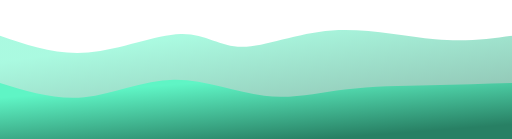
t = 0.00 s
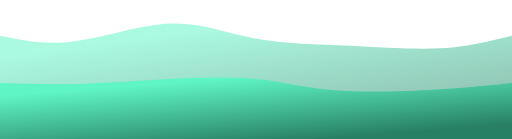
t = 0.75 s
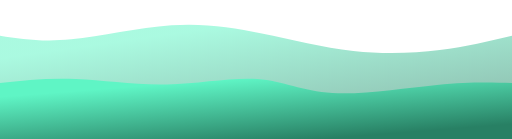
t = 1.25 s
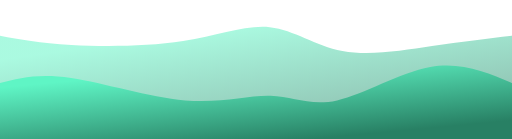
t = 2.00 s
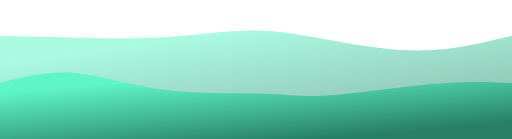
t = 2.75 s
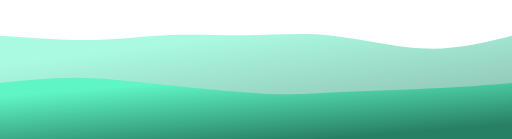
t = 3.25 s

The animated SVG that drew these frames (rendered in a browser with its animation timeline set to each time). Animation: 2 CSS @keyframes rules; one cycle of 4.00 s, repeats indefinitely.

<svg width="100%" height="100%" id="svg" viewBox="0 0 1440 390" xmlns="http://www.w3.org/2000/svg" class="transition duration-300 ease-in-out delay-150"><style>
          .path-0{
            animation:pathAnim-0 4s;
            animation-timing-function: linear;
            animation-iteration-count: infinite;
          }
          @keyframes pathAnim-0{
            0%{
              d: path("M 0,400 L 0,100 C 79.10512820512821,127.27692307692307 158.21025641025642,154.55384615384614 248,147 C 337.7897435897436,139.44615384615386 438.2641025641026,97.06153846153845 508,95 C 577.7358974358974,92.93846153846155 616.7333333333332,131.20000000000002 681,131 C 745.2666666666668,130.79999999999998 834.802564102564,92.13846153846154 933,85 C 1031.197435897436,77.86153846153846 1138.0564102564103,102.24615384615385 1224,110 C 1309.9435897435897,117.75384615384615 1374.9717948717948,108.87692307692308 1440,100 L 1440,400 L 0,400 Z");
            }
            25%{
              d: path("M 0,400 L 0,100 C 59.86410256410255,108.66923076923077 119.7282051282051,117.33846153846153 200,105 C 280.2717948717949,92.66153846153847 380.9512820512821,59.315384615384616 471,56 C 561.0487179487179,52.684615384615384 640.4666666666666,79.4 729,100 C 817.5333333333334,120.6 915.1820512820511,135.0846153846154 1004,143 C 1092.8179487179489,150.9153846153846 1172.8051282051283,152.26153846153846 1244,144 C 1315.1948717948717,135.73846153846154 1377.5974358974358,117.86923076923077 1440,100 L 1440,400 L 0,400 Z");
            }
            50%{
              d: path("M 0,400 L 0,100 C 55.58205128205128,110.4897435897436 111.16410256410256,120.9794871794872 201,126 C 290.83589743589744,131.0205128205128 414.9256410256411,130.57179487179488 515,115 C 615.0743589743589,99.42820512820512 691.1333333333332,68.73333333333332 759,76 C 826.8666666666668,83.26666666666668 886.541025641026,128.4948717948718 963,143 C 1039.458974358974,157.5051282051282 1132.702564102564,141.2871794871795 1215,129 C 1297.297435897436,116.71282051282051 1368.648717948718,108.35641025641026 1440,100 L 1440,400 L 0,400 Z");
            }
            75%{
              d: path("M 0,400 L 0,100 C 100.98461538461538,99.74615384615385 201.96923076923076,99.49230769230769 277,100 C 352.03076923076924,100.50769230769231 401.10769230769233,101.77692307692308 469,99 C 536.8923076923077,96.22307692307692 623.5999999999999,89.4 703,88 C 782.4000000000001,86.6 854.4923076923078,90.62307692307691 935,105 C 1015.5076923076922,119.37692307692309 1104.430769230769,144.1076923076923 1190,145 C 1275.569230769231,145.8923076923077 1357.7846153846153,122.94615384615385 1440,100 L 1440,400 L 0,400 Z");
            }
            100%{
              d: path("M 0,400 L 0,100 C 79.10512820512821,127.27692307692307 158.21025641025642,154.55384615384614 248,147 C 337.7897435897436,139.44615384615386 438.2641025641026,97.06153846153845 508,95 C 577.7358974358974,92.93846153846155 616.7333333333332,131.20000000000002 681,131 C 745.2666666666668,130.79999999999998 834.802564102564,92.13846153846154 933,85 C 1031.197435897436,77.86153846153846 1138.0564102564103,102.24615384615385 1224,110 C 1309.9435897435897,117.75384615384615 1374.9717948717948,108.87692307692308 1440,100 L 1440,400 L 0,400 Z");
            }
          }</style><defs><linearGradient id="gradient" x1="76%" y1="92%" x2="24%" y2="8%"><stop offset="5%" stop-color="#288064"></stop><stop offset="95%" stop-color="#5ff5c5"></stop></linearGradient></defs><path d="M 0,400 L 0,100 C 79.10512820512821,127.27692307692307 158.21025641025642,154.55384615384614 248,147 C 337.7897435897436,139.44615384615386 438.2641025641026,97.06153846153845 508,95 C 577.7358974358974,92.93846153846155 616.7333333333332,131.20000000000002 681,131 C 745.2666666666668,130.79999999999998 834.802564102564,92.13846153846154 933,85 C 1031.197435897436,77.86153846153846 1138.0564102564103,102.24615384615385 1224,110 C 1309.9435897435897,117.75384615384615 1374.9717948717948,108.87692307692308 1440,100 L 1440,400 L 0,400 Z" stroke="none" stroke-width="0" fill="url(#gradient)" fill-opacity="0.53" class="transition-all duration-300 ease-in-out delay-150 path-0"></path><style>
          .path-1{
            animation:pathAnim-1 4s;
            animation-timing-function: linear;
            animation-iteration-count: infinite;
          }
          @keyframes pathAnim-1{
            0%{
              d: path("M 0,400 L 0,233 C 77.90512820512822,256.94358974358977 155.81025641025644,280.8871794871795 237,273 C 318.18974358974356,265.1128205128205 402.66410256410256,225.39487179487182 489,224 C 575.3358974358974,222.60512820512818 663.5333333333333,259.53333333333336 743,269 C 822.4666666666667,278.46666666666664 893.2025641025641,260.47179487179494 970,251 C 1046.797435897436,241.5282051282051 1129.6564102564105,240.5794871794872 1209,239 C 1288.3435897435895,237.4205128205128 1364.1717948717946,235.21025641025642 1440,233 L 1440,400 L 0,400 Z");
            }
            25%{
              d: path("M 0,400 L 0,233 C 72.16666666666666,228.02307692307693 144.33333333333331,223.04615384615383 218,223 C 291.6666666666667,222.95384615384617 366.83333333333337,227.8384615384616 453,222 C 539.1666666666666,216.1615384615384 636.3333333333333,199.59999999999997 712,206 C 787.6666666666667,212.40000000000003 841.8333333333334,241.76153846153846 931,254 C 1020.1666666666666,266.23846153846154 1144.3333333333333,261.3538461538462 1235,255 C 1325.6666666666667,248.64615384615382 1382.8333333333335,240.8230769230769 1440,233 L 1440,400 L 0,400 Z");
            }
            50%{
              d: path("M 0,400 L 0,233 C 54.4025641025641,219.22820512820513 108.8051282051282,205.45641025641027 200,219 C 291.1948717948718,232.54358974358973 419.18205128205125,273.40256410256404 521,282 C 622.8179487179488,290.59743589743596 698.4666666666666,266.93333333333334 761,269 C 823.5333333333334,271.06666666666666 872.9512820512821,298.86410256410255 948,282 C 1023.0487179487179,265.13589743589745 1123.728205128205,203.6102564102564 1210,188 C 1296.271794871795,172.3897435897436 1368.1358974358975,202.6948717948718 1440,233 L 1440,400 L 0,400 Z");
            }
            75%{
              d: path("M 0,400 L 0,233 C 70.47435897435898,214.83846153846153 140.94871794871796,196.67692307692306 210,200 C 279.05128205128204,203.32307692307694 346.67948717948707,228.13076923076923 443,242 C 539.3205128205129,255.86923076923077 664.3333333333334,258.8 740,261 C 815.6666666666666,263.2 841.9871794871796,264.6692307692308 921,263 C 1000.0128205128204,261.3307692307692 1131.7179487179487,256.5230769230769 1227,251 C 1322.2820512820513,245.4769230769231 1381.1410256410256,239.23846153846154 1440,233 L 1440,400 L 0,400 Z");
            }
            100%{
              d: path("M 0,400 L 0,233 C 77.90512820512822,256.94358974358977 155.81025641025644,280.8871794871795 237,273 C 318.18974358974356,265.1128205128205 402.66410256410256,225.39487179487182 489,224 C 575.3358974358974,222.60512820512818 663.5333333333333,259.53333333333336 743,269 C 822.4666666666667,278.46666666666664 893.2025641025641,260.47179487179494 970,251 C 1046.797435897436,241.5282051282051 1129.6564102564105,240.5794871794872 1209,239 C 1288.3435897435895,237.4205128205128 1364.1717948717946,235.21025641025642 1440,233 L 1440,400 L 0,400 Z");
            }
          }</style><defs><linearGradient id="gradient" x1="76%" y1="92%" x2="24%" y2="8%"><stop offset="5%" stop-color="#288064"></stop><stop offset="95%" stop-color="#5ff5c5"></stop></linearGradient></defs><path d="M 0,400 L 0,233 C 77.90512820512822,256.94358974358977 155.81025641025644,280.8871794871795 237,273 C 318.18974358974356,265.1128205128205 402.66410256410256,225.39487179487182 489,224 C 575.3358974358974,222.60512820512818 663.5333333333333,259.53333333333336 743,269 C 822.4666666666667,278.46666666666664 893.2025641025641,260.47179487179494 970,251 C 1046.797435897436,241.5282051282051 1129.6564102564105,240.5794871794872 1209,239 C 1288.3435897435895,237.4205128205128 1364.1717948717946,235.21025641025642 1440,233 L 1440,400 L 0,400 Z" stroke="none" stroke-width="0" fill="url(#gradient)" fill-opacity="1" class="transition-all duration-300 ease-in-out delay-150 path-1"></path></svg>
